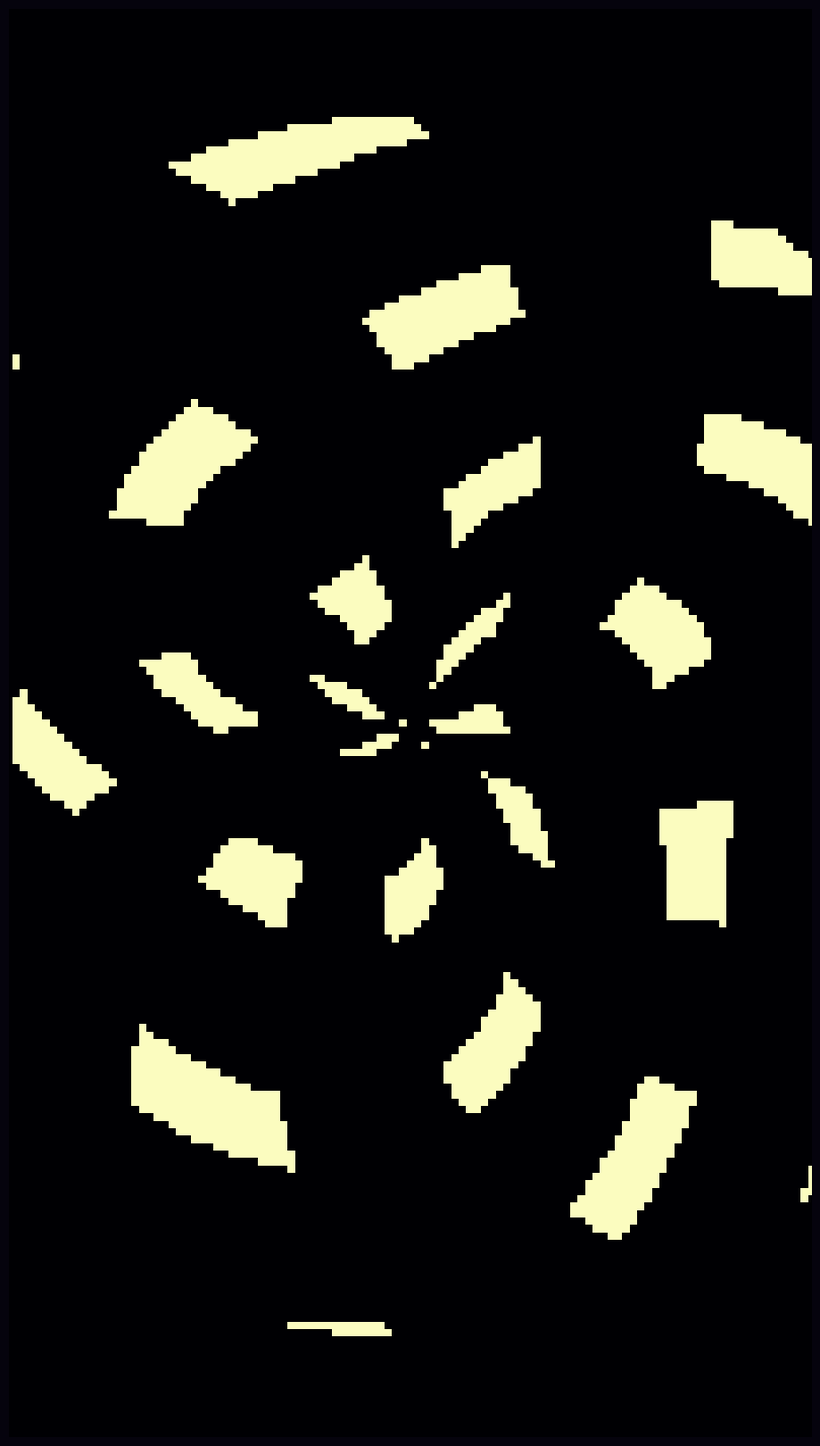

Source code (Python): (Note: this script raises an exception after producing the figure.)
import numpy as np
import matplotlib.pyplot as plt
from matplotlib.animation import FFMpegWriter

FPS = 30
SECONDS = 18
WIDTH = 108
HEIGHT = 192

def initial_grid():
    y, x = np.mgrid[-1.8:1.8:HEIGHT*1j, -1.0:1.0:WIDTH*1j]
    r = np.sqrt(x*x + y*y)
    a = np.arctan2(y, x)
    pattern = (
        (np.sin(11*r - 5*a + 1.5*np.sin(3*a)) > 0.55) &
        (np.cos(7*a + 4*r) > 0.15) &
        (r < 1.55)
    )
    return pattern.astype(np.uint8)

def step(g):
    n = (
        g[:-2, :-2] + g[:-2, 1:-1] + g[:-2, 2:] +
        g[1:-1, :-2] + g[1:-1, 2:] +
        g[2:, :-2] + g[2:, 1:-1] + g[2:, 2:]
    )
    return (
        ((g[1:-1, 1:-1] == 1) & ((n == 2) | (n == 3))) |
        ((g[1:-1, 1:-1] == 0) & (n == 3))
    ).astype(np.uint8)

grid = np.pad(initial_grid(), 1)

fig = plt.figure(figsize=(9, 16), dpi=100, facecolor="#05030d")
ax = fig.add_axes([0, 0, 1, 1], facecolor="#05030d")
ax.set_xlim(0, WIDTH)
ax.set_ylim(HEIGHT, 0)
ax.axis("off")

image = ax.imshow(
    grid,
    cmap="magma",
    vmin=0,
    vmax=1,
    interpolation="nearest",
    aspect="equal"
)

writer = FFMpegWriter(
    fps=FPS,
    codec="libx264",
    bitrate=10000,
    extra_args=["-pix_fmt", "yuv420p", "-movflags", "+faststart"]
)

with writer.saving(fig, "game_of_life.mp4", dpi=100):
    for frame in range(FPS * SECONDS):
        if frame >= FPS:
            grid = np.pad(step(grid), 1)
        image.set_data(grid)
        writer.grab_frame()

plt.close(fig)
